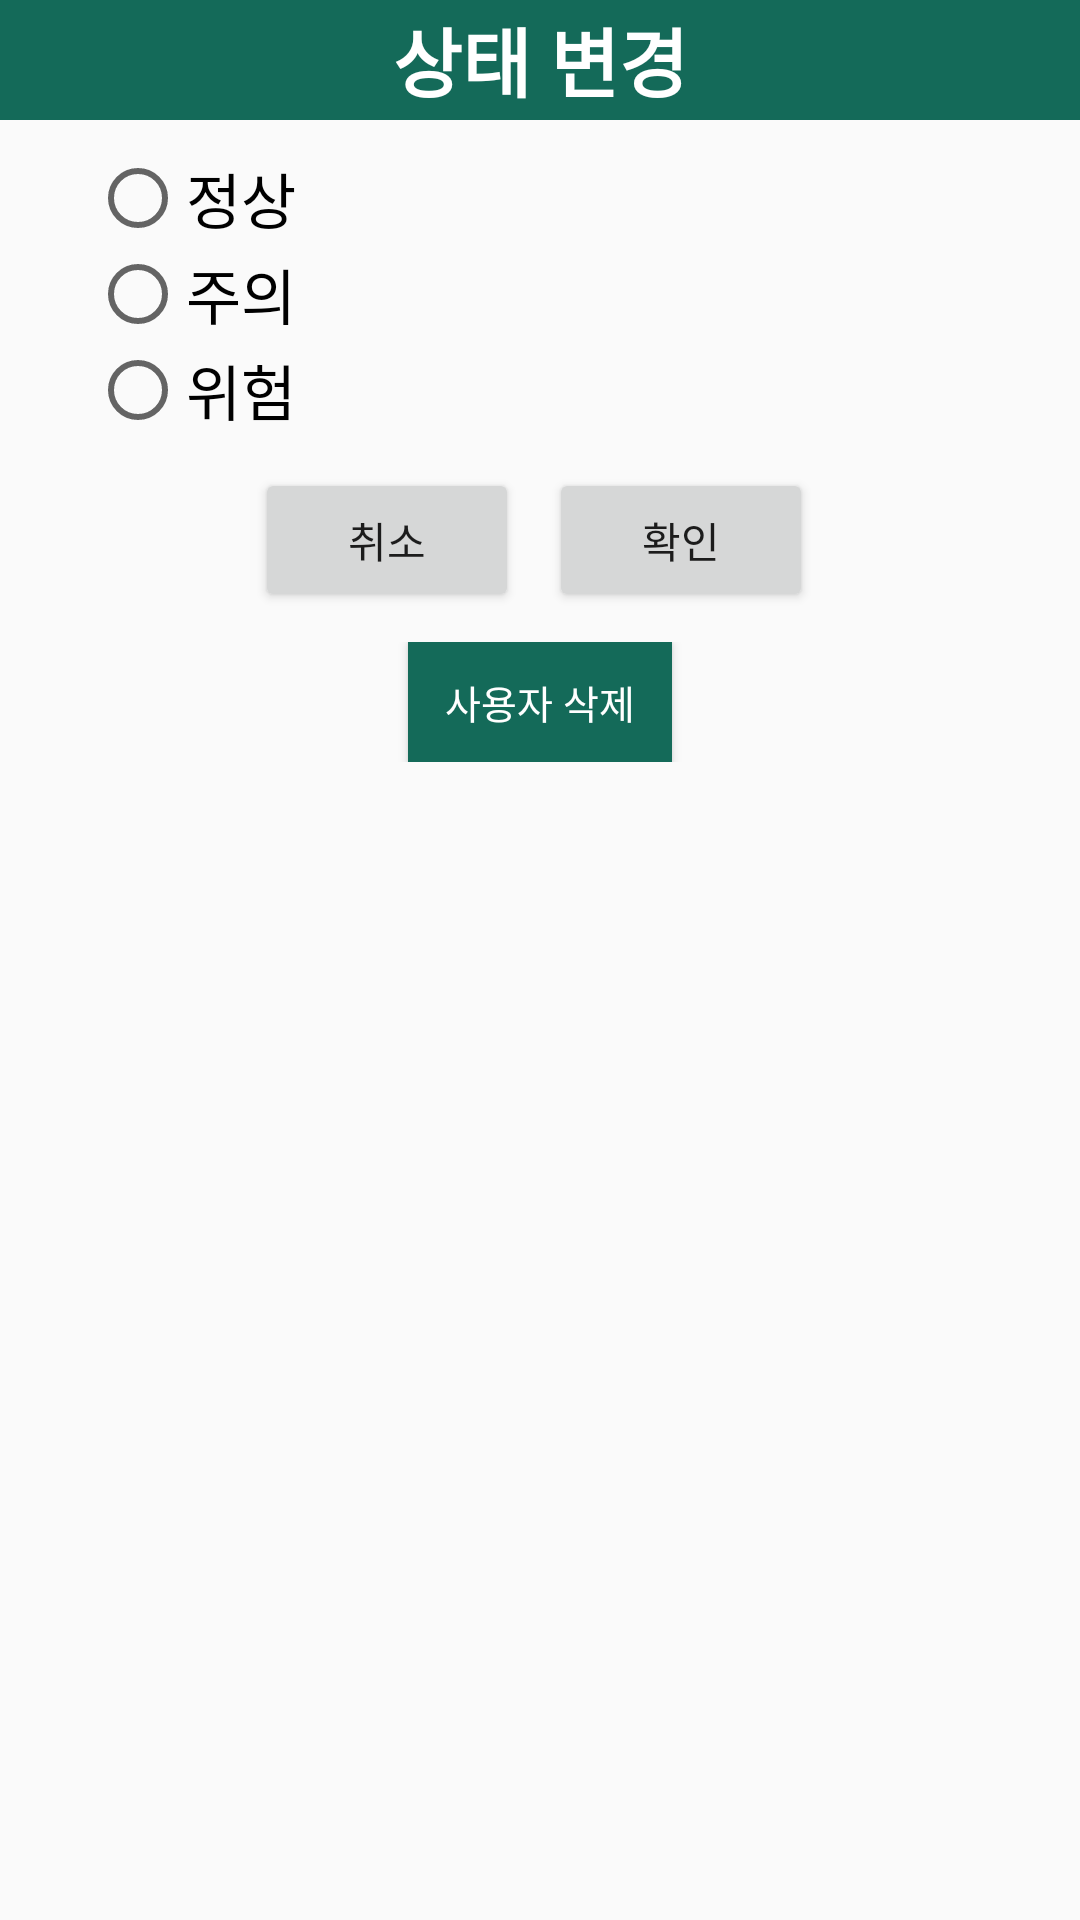

Write the Android layout XML for this screen, with the resource values it uses.
<!-- AndroidManifest.xml: application theme Theme.AppCompat.Light.NoActionBar -->
<!-- res/layout/activity_change_status.xml -->
<?xml version="1.0" encoding="utf-8"?>
<LinearLayout xmlns:android="http://schemas.android.com/apk/res/android"
    xmlns:app="http://schemas.android.com/apk/res-auto"
    xmlns:tools="http://schemas.android.com/tools"
    android:layout_width="350dp"
    android:layout_height="260dp"
    android:layout_gravity="center"
    android:orientation="vertical"
    tools:context=".ChangeStatus">

    <TextView
        android:id="@+id/textView1"
        android:layout_width="match_parent"
        android:layout_height="40dp"
        android:layout_gravity="center"
        android:gravity="center"
        android:layout_marginBottom="10dp"
        android:text="상태 변경"
        android:background="@color/green"
        android:textColor="@color/white"
        android:textSize="25sp"
        android:textStyle="bold" />

    <RadioGroup
        android:id="@+id/radioGroup1"
        android:layout_width="wrap_content"
        android:layout_height="wrap_content"
        android:layout_marginLeft="30dp">

        <RadioButton
            android:id="@+id/radio0"
            android:layout_width="wrap_content"
            android:layout_height="wrap_content"
            android:textSize="20sp"
            android:text="정상" />

        <RadioButton
            android:id="@+id/radio1"
            android:layout_width="wrap_content"
            android:layout_height="wrap_content"
            android:textSize="20sp"
            android:text="주의" />

        <RadioButton
            android:id="@+id/radio2"
            android:layout_width="wrap_content"
            android:layout_height="wrap_content"
            android:textSize="20sp"
            android:text="위험" />

    </RadioGroup>

    <LinearLayout
        android:layout_width="match_parent"
        android:layout_height="wrap_content"
        android:orientation="horizontal">

        <Button
            android:id="@+id/noBtn"
            android:layout_width="wrap_content"
            android:layout_height="wrap_content"
            android:layout_marginStart="85dp"
            android:layout_marginLeft="85dp"
            android:layout_marginTop="10dp"
            android:layout_marginBottom="10dp"

            android:text="취소" />

        <Button
            android:id="@+id/yesBtn"
            android:layout_width="wrap_content"
            android:layout_height="wrap_content"
            android:layout_marginTop="10dp"
            android:layout_marginLeft="10dp"
            android:layout_marginRight="10dp"
            android:layout_marginBottom="10dp"

            android:text="확인" />
    </LinearLayout>

    <androidx.constraintlayout.widget.ConstraintLayout
        android:layout_width="match_parent"
        android:layout_height="wrap_content">

        <Button
            android:id="@+id/deleteBtn"
            android:layout_width="wrap_content"
            android:layout_height="40dp"
            android:layout_gravity="center"
            android:layout_weight="1"
            android:text="사용자 삭제"
            android:textSize="13sp"
            android:background="@color/green"
            android:textColor="@color/white"
            app:layout_constraintEnd_toEndOf="parent"
            app:layout_constraintStart_toStartOf="parent"
            app:layout_constraintTop_toTopOf="parent" />
    </androidx.constraintlayout.widget.ConstraintLayout>


</LinearLayout>
<!-- resources referenced by this layout -->
<resources>
  <color name="green">#146A59</color>
  <color name="white">#FFFFFFFF</color>
</resources>
